Run: headless pygame with SDL's dummy video driver; simulated clock (each Clock.tick advances the game by its frame time, no real sleeping); random seed 0; keys injected as events and as key.get_pressed() state; no mouse input.
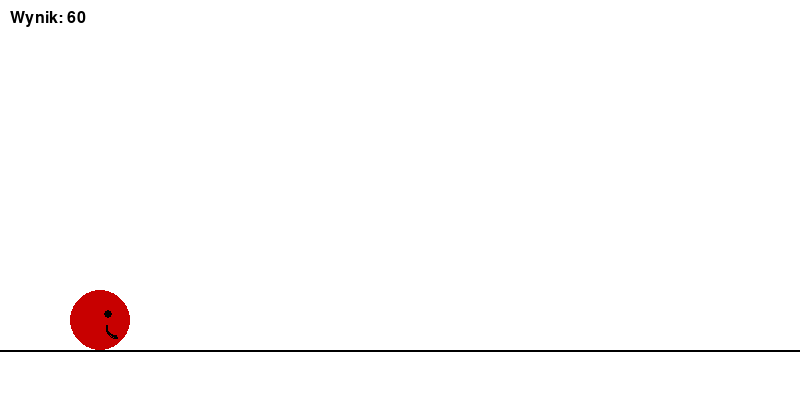
Frame 1 of 3 · flips 1–60 · no input
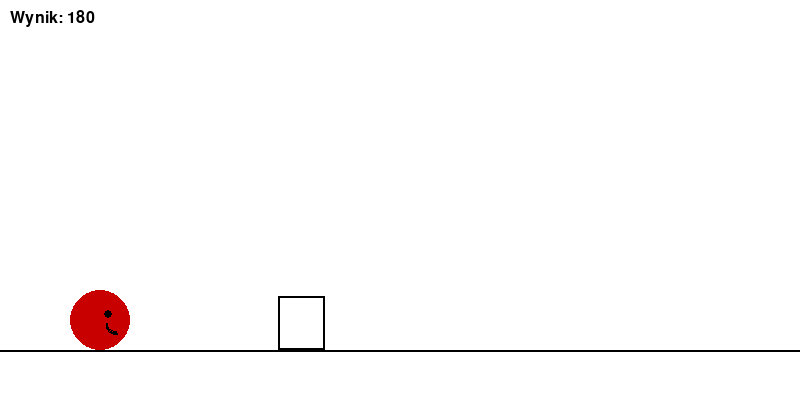
Frame 2 of 3 · flips 61–180 · tapped SPACE, RETURN · held RIGHT (→), D
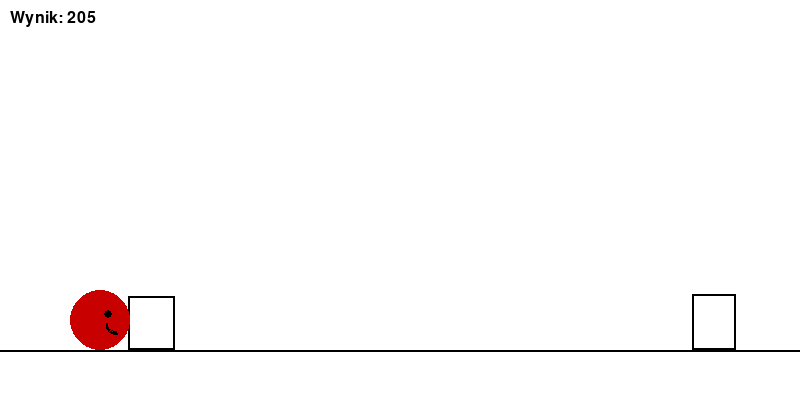
Frame 3 of 3 · flips 181–300 · held DOWN (↓), S (game ended)

The pygame program that drew these frames:

import pygame
import random
import math

# --- USTAWIENIA OKNA ---
SZEROKOSC = 800   # szerokość okna gry pikselach
WYSOKOSC = 400    # wysokość okna gry pikselach
FPS = 60          # liczba klatek na sekundę (szybkość gry)

# --- KOLORY W FORMACIE RGB ---
BIALY = (255, 255, 255)
CZARNY = (0, 0, 0)
CZERWONY = (200, 0, 0)


def rysuj_kulke(ekran, x, y, faza):
    """
    Rysuje czerwoną kulkę - naszą postać.
    x, y - środek kulki
    faza - która część animacji (0 lub 1)
    """

    promien = 30  # wielkość kulki (promień)

    # RYSOWANIE KULKI (postać gracza)
    pygame.draw.circle(ekran, CZERWONY, (x, y), promien)

    # RYSOWANIE OKA
    oko_x = x + 8   # oko trochę na prawo
    oko_y = y - 6   # i trochę do góry
    pygame.draw.circle(ekran, CZARNY, (oko_x, oko_y), 4)

    # RYSOWANIE UŚMIECHU
    # pygame.draw.arc(RYSUJEMY_TU, KOLOR, [X, Y, SZER, WYS], KAT_START, KAT_STOP, GRUBOSC)

    if faza == 0:
        # uśmiech animacja — trochę inny kształt
        pygame.draw.arc(ekran, CZARNY, (x+6, y - 5, 25, 25), 3.14, 3.14 * 1.5, 2)
    else:
        pygame.draw.arc(ekran, CZARNY, (x+6, y - 5, 25, 20), 3.14, 3.14 * 1.5, 2)


def main():
    pygame.init()  # uruchomienie pygame
    ekran = pygame.display.set_mode((SZEROKOSC, WYSOKOSC))  # tworzymy okno gry
    pygame.display.set_caption("Czerwona Kulka - Dino Style")  # nazwa okna
    zegar = pygame.time.Clock()  # zegar do kontrolowania FPS

    czcionka = pygame.font.SysFont("Arial", 24)  # ustawienie czcionki

    # PARAMETRY KULKI (gracza)
    kulka_x = 100  # stała pozycja w poziomie
    podloga_y = WYSOKOSC - 50  # wysokość podłogi
    kulka_y = podloga_y - 10  # aktualna wysokość kulki
    predkosc_y = 0  # prędkość pionowa
    grawitacja = 1  # siła opadania
    w_powietrzu = False  # czy kulka skacze?

    # PROSTOKAT KULKI - używany do kolizji
    kulka_szer = 60
    kulka_wys = 60

    # LISTA PRZESZKÓD
    przeszkody = []
    predkosc_przeszkod = 6  # prędkość przesuwania się przeszkód
    czas_do_nowej = 1500  # co ile ms tworzymy nową przeszkodę
    ostatnia_przeszkoda = pygame.time.get_ticks()  # czas ostatniej przeszkody

    wynik = 0  # wynik gracza

    licznik_klatek = 0  # do animacji
    faza = 0  # aktualna faza animacji

    uruchomiona = True  # flaga - czy gra działa?

    # --- GŁÓWNA PĘTLA GRY ---
    while uruchomiona:
        zegar.tick(FPS)  # utrzymujemy stałe tempo gry

        # OBSŁUGA ZDARZEŃ (klawiatura, zamknięcie okna)
        for event in pygame.event.get():
            if event.type == pygame.QUIT:
                uruchomiona = False  # zamknięcie gry
            if event.type == pygame.KEYDOWN:
                # jeśli gracz naciśnie spację lub strzałkę do góry → skok
                if event.key in (pygame.K_SPACE, pygame.K_UP):
                    if not w_powietrzu:  # tylko gdy kulka na ziemi
                        predkosc_y = -18  # siła skoku
                        w_powietrzu = True

        # GRAWITACJA — kulka opada po skoku
        predkosc_y += grawitacja
        kulka_y += predkosc_y

        # SPRAWDZAMY, CZY DOTKNĘLIŚMY ZIEMI
        if kulka_y >= podloga_y - 30:
            kulka_y = podloga_y - 30  # przywracamy pozycję na podłodze
            predkosc_y = 0
            w_powietrzu = False

        # TWORZENIE NOWYCH PRZESZKÓD
        teraz = pygame.time.get_ticks()
        if teraz - ostatnia_przeszkoda > czas_do_nowej:
            ostatnia_przeszkoda = teraz
            szer = random.randint(20, 50)  # losowa szerokość
            wys = random.randint(30, 80)  # losowa wysokość
            przes = pygame.Rect(SZEROKOSC, podloga_y - wys, szer, wys)
            przeszkody.append(przes)

        # PRZESUWANIE PRZESZKÓD W LEWO
        for przes in przeszkody:
            przes.x -= predkosc_przeszkod

        # USUWANIE PRZESZKÓD POZA EKRANEM
        przeszkody = [p for p in przeszkody if p.right > 0]

        # SPRAWDZANIE KOLIZJI
        kulka_rect = pygame.Rect(
            kulka_x - kulka_szer // 2,
            kulka_y - kulka_wys // 2,
            kulka_szer,
            kulka_wys
        )
        for przes in przeszkody:
            if kulka_rect.colliderect(przes):
                uruchomiona = False  # KONIEC GRY

        # ZWIĘKSZAMY WYNIK
        wynik += 1

        # ANIMACJA — zmieniamy fazę co kilka klatek
        licznik_klatek += 1
        if not w_powietrzu:  # tylko gdy kulka biegnie po ziemi
            if licznik_klatek % 10 == 0:
                faza = 1 - faza  # zmieniamy fazę 0 ↔ 1

        # --- RYSOWANIE NA EKRANIE ---
        ekran.fill(BIALY)  # tło

        # RYSOWANIE PODŁOGI
        pygame.draw.line(ekran, CZARNY, (0, podloga_y), (SZEROKOSC, podloga_y), 2)

        # RYSOWANIE PRZESZKÓD
        for przes in przeszkody:
            pygame.draw.rect(ekran, CZARNY, przes, 2)

        # RYSOWANIE KULKI
        rysuj_kulke(ekran, kulka_x, kulka_y, faza)

        # WYŚWIETLANIE WYNIKU
        tekst = czcionka.render(f"Wynik: {wynik}", True, CZARNY)
        ekran.blit(tekst, (10, 10))

        pygame.display.flip()  # aktualizacja ekranu

    pygame.quit()  # wyłączenie pygame
    print("Koniec gry! Wynik:", wynik)


if __name__ == "__main__":
    main()  # start gry
